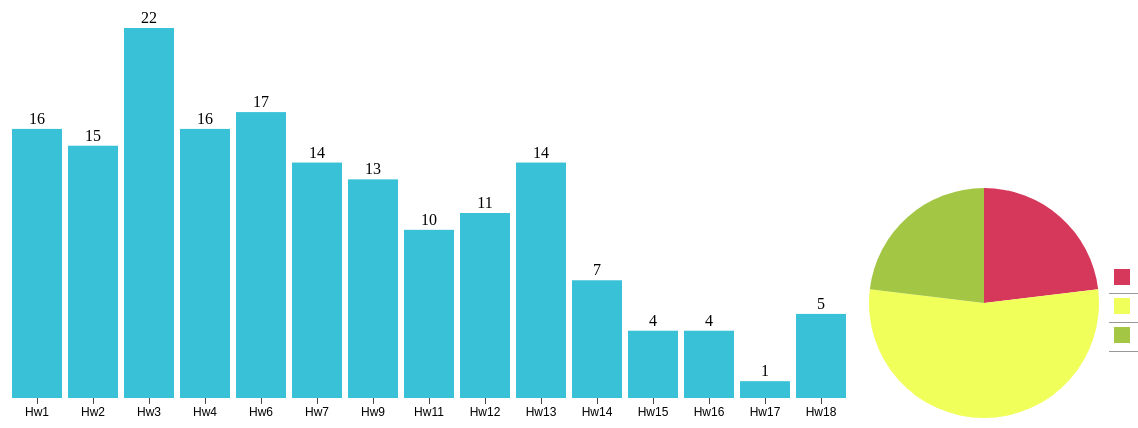
D3 v3 page, settled after 480 driven frames (8 s of simulated time); the page loaded 1 data file(s).


// ── ../js/layout-chart.js
'use strict';

( function ( window, $, d3 ) {

    window.addEventListener( 'load', function () {

        var LayoutChart = function ( options ) {

            var defaultOptions = {
                dashboardEl: '.js-LC-container',
                barColor: '#39C2D7'
            };

            this.options = $.extend( defaultOptions, options );

            this.init();
        };

        $.extend( LayoutChart.prototype, {

            init: function () {
                d3.json( '../data.json', this.createDashboard.bind( this ) );
            },

            createDashboard: function ( error, data ) {
                var self = this;

                if ( error ) throw error;

                this.options.frequencyData = data;

                // compute total for each state.
                this.options.frequencyData.forEach( function ( d ) {
                    d.total = d.freq.low + d.freq.mid + d.freq.high;
                } );

                // calculate total frequency by segment for all state.
                this.tF = [ 'low', 'mid', 'high' ].map( function ( d ) {
                    return {
                        type: d,
                        freq: d3.sum( self.options.frequencyData.map( function ( t ) {
                            return t.freq[ d ];
                        } ) )
                    };
                } );

                // calculate total frequency by state for all segment.
                this.sF = this.options.frequencyData.map( function ( d ) {
                    return [ d.hw, d.total ];
                } );

                // calculate color for pie-chat segment.
                this.calculateColor = function( color ) {
                    return { low: '#D6385B', mid: '#F1FF5B', high: '#A3C644' }[ color ];
                };

                this.hG = this.createHistogram( this.sF );
                this.pC = this.createPieChart( this.tF );
                this.leg = this.createLegend( this.tF );
            },

            createHistogram: function ( fD ) {
                var self = this;

                this.hG = {};
                var hGDim = { t: 60, r: 0, b: 30, l: 0 };

                hGDim.w = 860 - hGDim.l - hGDim.r;
                hGDim.h = 460 - hGDim.t - hGDim.b;

                // create svg for histogram.
                var hGsvg = d3.select( this.options.dashboardEl ).append( 'svg' )
                    .attr( 'width', hGDim.w + hGDim.l + hGDim.r )
                    .attr( 'height', hGDim.h + hGDim.t + hGDim.b ).append( 'g' )
                    .attr( 'transform', 'translate(' + hGDim.l + ',' + hGDim.t + ')' );

                // create function for x-axis mapping.
                var x = d3.scale.ordinal().rangeRoundBands( [ 0, hGDim.w ], 0.1 )
                    .domain( fD.map( function ( d ) {
                        return d[ 0 ];
                    } ) );

                // add x-axis to the histogram svg.
                hGsvg.append( 'g' ).attr( 'class', 'LC-container__axis' )
                    .attr( 'transform', 'translate(0,' + hGDim.h + ')' )
                    .call( d3.svg.axis().scale( x ).orient( 'bottom' ) );

                // create function for y-axis map.
                var y = d3.scale.linear().range( [ hGDim.h, 0 ] )
                    .domain( [ 0, d3.max( fD, function ( d ) {
                        return d[ 1 ];
                    } ) ] );

                // create bars for histogram to contain rectangles and freq labels.
                var bars = hGsvg.selectAll( '.js-LC-histogram__bar' ).data( fD ).enter()
                    .append( 'g' ).attr( 'class', 'LC-histogram__bar js-LC-histogram__bar' );

                // create the rectangles.
                bars.append( 'rect' )
                    .attr( 'x', function ( d ) {
                        return x( d[ 0 ] );
                    } )
                    .attr( 'y', function ( d ) {
                        return y( d[ 1 ] );
                    } )
                    .attr( 'width', x.rangeBand() )
                    .attr( 'height', function ( d ) {
                        return hGDim.h - y( d[ 1 ] );
                    } )
                    .attr( 'fill', this.options.barColor )
                    .on( 'mouseover', mouseover )// mouseover is defined below.
                    .on( 'mouseout', mouseout );// mouseout is defined below.

                // create the frequency labels above the rectangles.
                bars.append( 'text' ).text( function ( d ) {
                    return d3.format( ',' )( d[ 1 ] )
                } )
                    .attr( 'x', function ( d ) {
                        return x( d[ 0 ] ) + x.rangeBand() / 2;
                    } )
                    .attr( 'y', function ( d ) {
                        return y( d[ 1 ] ) - 5;
                    } )
                    .attr( 'text-anchor', 'middle' );

                // utility function to be called on mouseover.
                function mouseover( d ) {
                    // filter for selected state.
                    var st = self.options.frequencyData.filter( function ( s ) {
                            return s.hw == d[ 0 ];
                        } )[ 0 ],
                        nD = d3.keys( st.freq ).map( function ( s ) {
                            return { type: s, freq: st.freq[ s ] };
                        } );

                    // call update functions of pie-chart and legend.
                    self.pC.update( nD );
                    self.leg.update( nD );
                }

                // utility function to be called on mouseout.
                function mouseout( d ) {
                    // reset the pie-chart and legend.
                    self.pC.update( self.tF );
                    self.leg.update( self.tF );
                }

                // create function to update the bars. This will be used by pie-chart.
                this.hG.update = function ( nD, color ) {
                    // update the domain of the y-axis map to reflect change in frequencies.
                    y.domain( [ 0, d3.max( nD, function ( d ) {
                        return d[ 1 ];
                    } ) ] );

                    // attach the new data to the bars.
                    var bars = hGsvg.selectAll( '.js-LC-histogram__bar' ).data( nD );

                    // transition the height and color of rectangles.
                    bars.select( 'rect' ).transition().duration( 500 )
                        .attr( 'y', function ( d ) {
                            return y( d[ 1 ] );
                        } )
                        .attr( 'height', function ( d ) {
                            return hGDim.h - y( d[ 1 ] );
                        } )
                        .attr( 'fill', color );

                    // transition the frequency labels location and change value.
                    bars.select( 'text' ).transition().duration( 500 )
                        .text( function ( d ) {
                            return d3.format( ',' )( d[ 1 ] )
                        } )
                        .attr( 'y', function ( d ) {
                            return y( d[ 1 ] ) - 5;
                        } );
                };

                return this.hG;

            },

            createPieChart: function ( pD ) {
                var self = this;

                this.pC = {};
                var pieDim = { w: 250, h: 250 };
                pieDim.r = Math.min( pieDim.w, pieDim.h ) / 2;

                // create svg for pie chart.
                var piesvg = d3.select( this.options.dashboardEl ).append( 'svg' )
                    .attr( 'width', pieDim.w ).attr( 'height', pieDim.h ).append( 'g' )
                    .attr( 'transform', 'translate(' + pieDim.w / 2 + ',' + pieDim.h / 2 + ')' )
                    .attr( 'class', 'LC-pieCart' );

                // create function to draw the arcs of the pie slices.
                var arc = d3.svg.arc().outerRadius( pieDim.r - 10 ).innerRadius( 0 );

                // create a function to compute the pie slice angles.
                var pie = d3.layout.pie().sort( null ).value( function ( d ) {
                    return d.freq;
                } );

                // draw the pie slices.
                piesvg.selectAll( 'path' ).data( pie( pD ) ).enter().append( 'path' ).attr( 'd', arc )
                    .each( function ( d ) {
                        this._current = d; // this points on every pie <path> segment in turn.
                    } )
                    .style( 'fill', function ( d ) {
                        return self.calculateColor( d.data.type );
                    } )
                    .on( 'mouseover', mouseover ).on( 'mouseout', mouseout );

                // create function to update pie-chart. This will be used by histogram.
                this.pC.update = function ( nD ) {
                    piesvg.selectAll( 'path' ).data( pie( nD ) ).transition().duration( 500 )
                        .attrTween( 'd', arcTween );
                };
                // utility function to be called on mouseover a pie slice.
                function mouseover( d ) {
                    // call the update function of histogram with new data.
                    self.hG.update( self.options.frequencyData.map( function ( v ) {
                        return [ v.hw, v.freq[ d.data.type ] ];
                    } ), self.calculateColor( d.data.type ) );
                }

                // utility function to be called on mouseout a pie slice.
                function mouseout( d ) {
                    // call the update function of histogram with all data.
                    self.hG.update( self.options.frequencyData.map( function ( v ) {
                        return [ v.hw, v.total ];
                    } ), self.options.barColor );
                }

                // animating the pie-slice requiring a custom function which specifies how the intermediate paths should be drawn.
                function arcTween( a ) {
                    var i = d3.interpolate( this._current, a );
                    this._current = i( 0 );
                    return function ( t ) {
                        return arc( i( t ) );
                    };
                }

                return this.pC;
            },

            createLegend: function ( lD ) {
                var self = this;

                var leg = {};

                // create table for legend.
                var legend = d3.select( this.options.dashboardEl ).append( 'table' ).attr( 'class', 'LC-legend' );

                // create one row per segment.
                var tr = legend.append( 'tbody' ).selectAll( 'tr' ).data( lD ).enter().append( 'tr' );

                // create the first column for each segment.
                tr.append( 'td' ).append( 'svg' ).attr( 'width', '16' ).attr( 'height', '16' ).append( 'rect' )
                    .attr( 'width', '16' ).attr( 'height', '16' )
                    .attr( 'fill', function ( d ) {
                        return self.calculateColor( d.type );
                    } );

                // create the second column for each segment.
                tr.append( 'td' ).text( function ( d ) {
                    return d.type;
                } );

                // create the third column for each segment.
                tr.append( 'td' ).attr( 'class', 'LC-legend__data js-LC-legend_frequency' )
                    .text( function ( d ) {
                        return d3.format( ',' )( d.freq );
                    } );

                // create the fourth column for each segment.
                tr.append( 'td' ).attr( 'class', 'LC-legend__data js-LC-legend_percentage' )
                    .text( function ( d ) {
                        return getLegend( d, lD );
                    } );

                // utility function to be used to update the legend.
                leg.update = function ( nD ) {
                    // update the data attached to the row elements.
                    var l = legend.select( 'tbody' ).selectAll( 'tr' ).data( nD );

                    // update the frequencies.
                    l.select( '.js-LC-legend_frequency' ).text( function ( d ) {
                        return d3.format( ',' )( d.freq );
                    } );

                    // update the percentage column.
                    l.select( '.js-LC-legend_percentage' ).text( function ( d ) {
                        return getLegend( d, nD );
                    } );
                };

                // utility function to compute percentage.
                function getLegend( d, aD ) {
                    return d3.format( '%' )( d.freq / d3.sum( aD.map( function ( v ) {
                            return v.freq;
                        } ) ) );
                }

                return leg;

            }

        } );

        window.modules = window.modules || {};
        window.modules.LayoutChart = new LayoutChart();

    } );

} )( window, jQuery, d3 );

### data: ../data.json
[
 {
  "hw": "Hw1",
  "freq": {
   "low": 2,
   "mid": 14,
   "high": 0
  }
 },
 {
  "hw": "Hw2",
  "freq": {
   "low": 7,
   "mid": 7,
   "high": 1
  }
 },
 {
  "hw": "Hw3",
  "freq": {
   "low": 7,
   "mid": 10,
   "high": 5
  }
 },
 {
  "hw": "Hw4",
  "freq": {
   "low": 2,
   "mid": 8,
   "high": 6
  }
 },
 {
  "hw": "Hw6",
  "freq": {
   "low": 3,
   "mid": 10,
   "high": 4
  }
 },
 {
  "hw": "Hw7",
  "freq": {
   "low": 7,
   "mid": 4,
   "high": 3
  }
 },
 {
  "hw": "Hw9",
  "freq": {
   "low": 2,
   "mid": 9,
   "high": 2
  }
 },
 {
  "hw": "Hw11",
  "freq": {
   "low": 3,
   "mid": 5,
   "high": 2
  }
 },
 "... 7 more items"
]